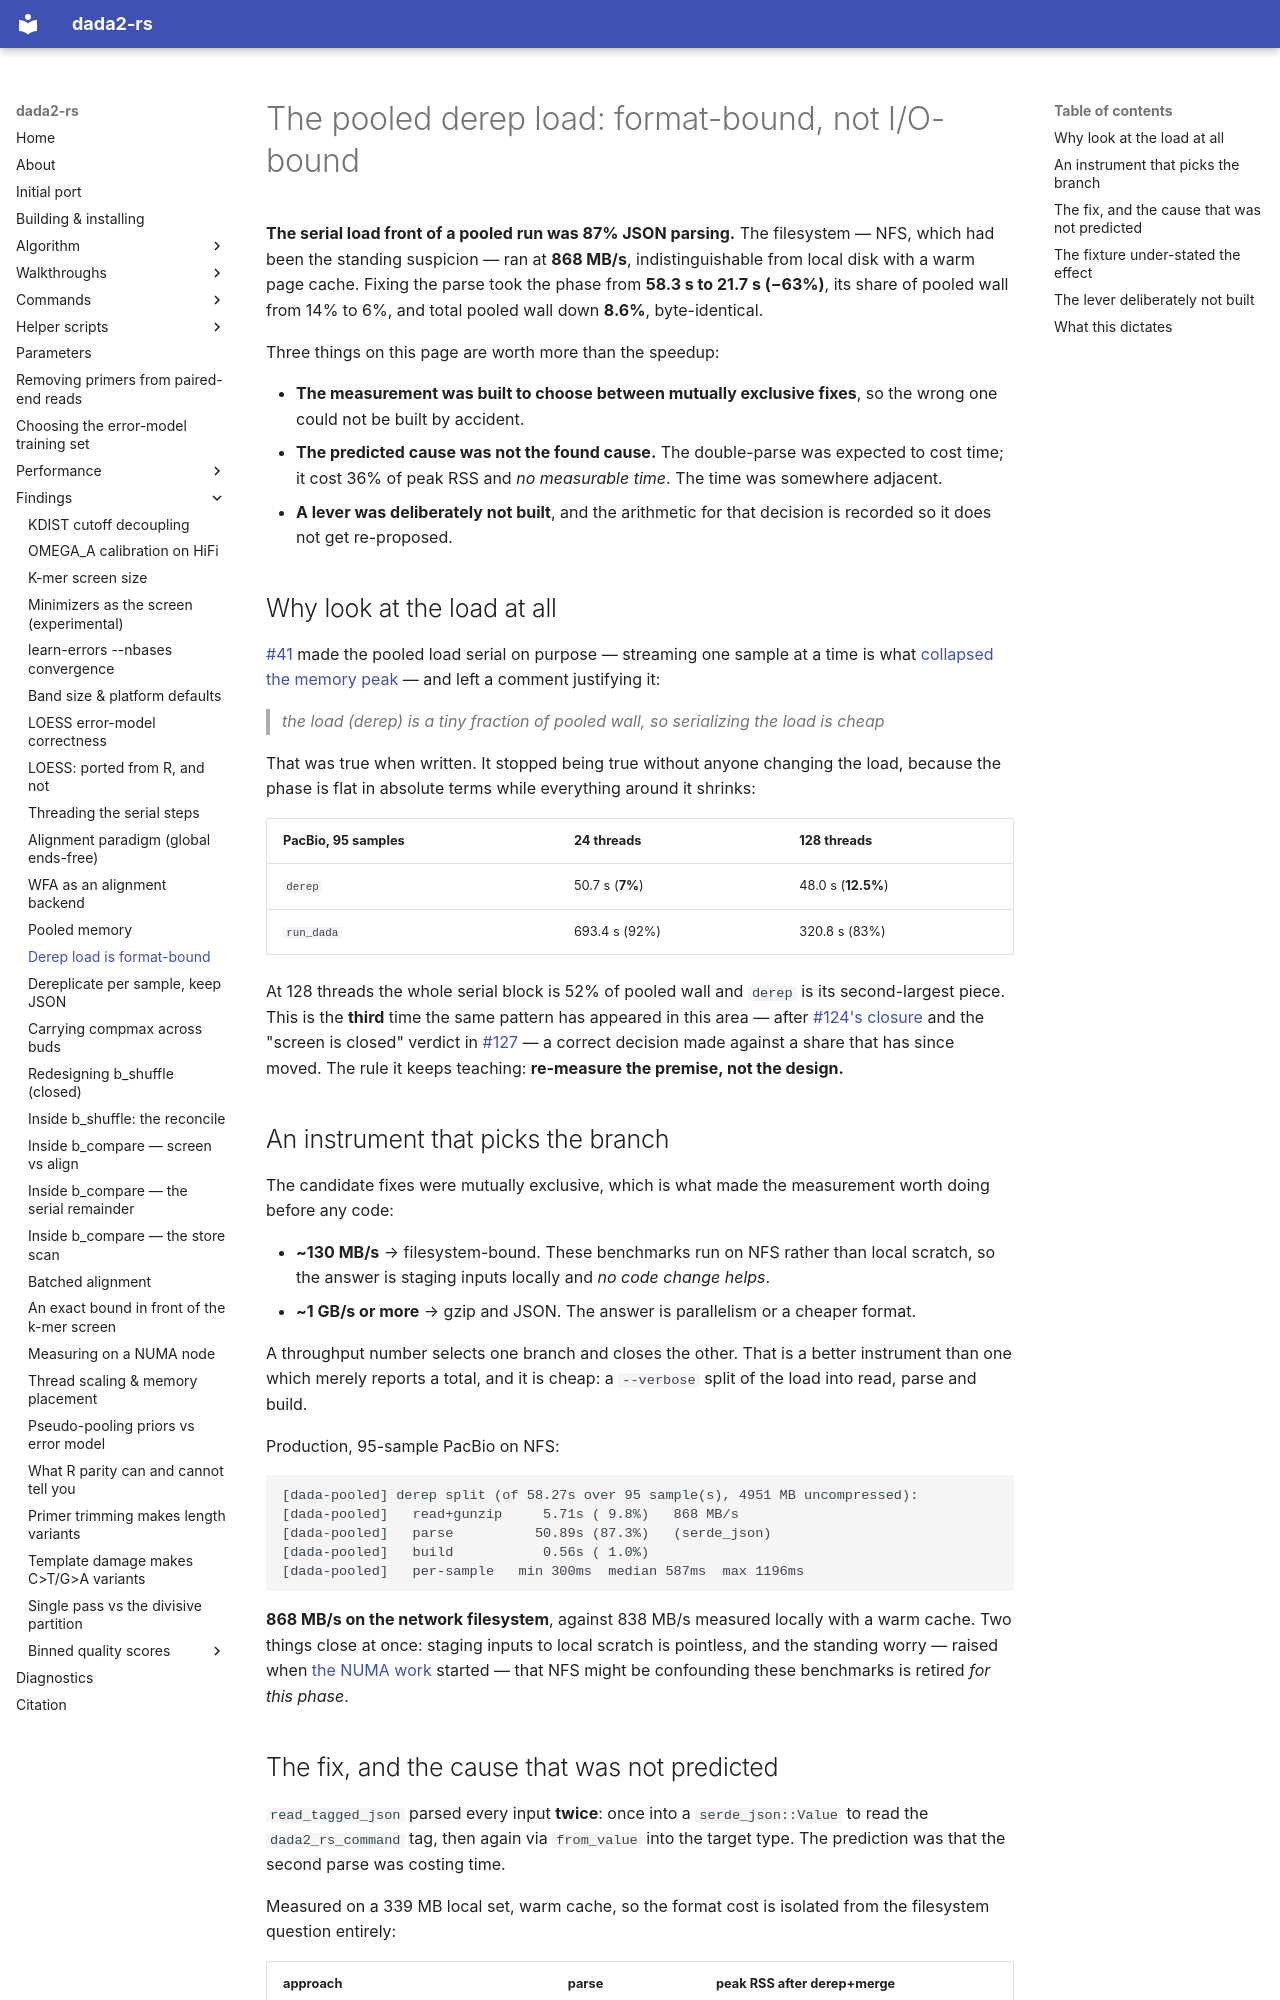

repository: HPCBio/dada2-rs · page: findings/derep-load-format-bound/index.html · generator: mkdocs

# The pooled derep load: format-bound, not I/O-bound

**The serial load front of a pooled run was 87% JSON parsing.** The filesystem —
NFS, which had been the standing suspicion — ran at **868 MB/s**, indistinguishable
from local disk with a warm page cache. Fixing the parse took the phase from
**58.3 s to 21.7 s (−63%)**, its share of pooled wall from 14% to 6%, and total
pooled wall down **8.6%**, byte-identical.

Three things on this page are worth more than the speedup:

- **The measurement was built to choose between mutually exclusive fixes**, so
  the wrong one could not be built by accident.
- **The predicted cause was not the found cause.** The double-parse was expected
  to cost time; it cost 36% of peak RSS and *no measurable time*. The time was
  somewhere adjacent.
- **A lever was deliberately not built**, and the arithmetic for that decision is
  recorded so it does not get re-proposed.

## Why look at the load at all

[#41](https://github.com/HPCBio/dada2-rs/issues/41) made the pooled load
serial on purpose — streaming one sample at a time is what
[collapsed the memory peak](pooled-memory.md) — and left a comment justifying it:

> *the load (derep) is a tiny fraction of pooled wall, so serializing the load is
> cheap*

That was true when written. It stopped being true without anyone changing the
load, because the phase is flat in absolute terms while everything around it
shrinks:

| PacBio, 95 samples | 24 threads | 128 threads |
|---|---|---|
| `derep` | 50.7 s (**7%**) | 48.0 s (**12.5%**) |
| `run_dada` | 693.4 s (92%) | 320.8 s (83%) |

At 128 threads the whole serial block is 52% of pooled wall and `derep` is its
second-largest piece. This is the **third** time the same pattern has appeared in
this area — after [#124's closure](shuffle-build-scan.md) and the "screen is
closed" verdict in [#127](compare-screen-vs-align.md) — a correct decision made
against a share that has since moved. The rule it keeps teaching:
**re-measure the premise, not the design.**

## An instrument that picks the branch

The candidate fixes were mutually exclusive, which is what made the measurement
worth doing before any code:

- **~130 MB/s** → filesystem-bound. These benchmarks run on NFS rather than local
  scratch, so the answer is staging inputs locally and *no code change helps*.
- **~1 GB/s or more** → gzip and JSON. The answer is parallelism or a cheaper
  format.

A throughput number selects one branch and closes the other. That is a better
instrument than one which merely reports a total, and it is cheap: a
`--verbose` split of the load into read, parse and build.

Production, 95-sample PacBio on NFS:

```text
[dada-pooled] derep split (of 58.27s over 95 sample(s), 4951 MB uncompressed):
[dada-pooled]   read+gunzip     5.71s ( 9.8%)   868 MB/s
[dada-pooled]   parse          50.89s (87.3%)   (serde_json)
[dada-pooled]   build           0.56s ( 1.0%)
[dada-pooled]   per-sample   min 300ms  median 587ms  max 1196ms
```

**868 MB/s on the network filesystem**, against 838 MB/s measured locally with a
warm cache. Two things close at once: staging inputs to local scratch is
pointless, and the standing worry — raised when
[the NUMA work](measuring-on-numa.md) started — that NFS might be confounding
these benchmarks is retired *for this phase*.
